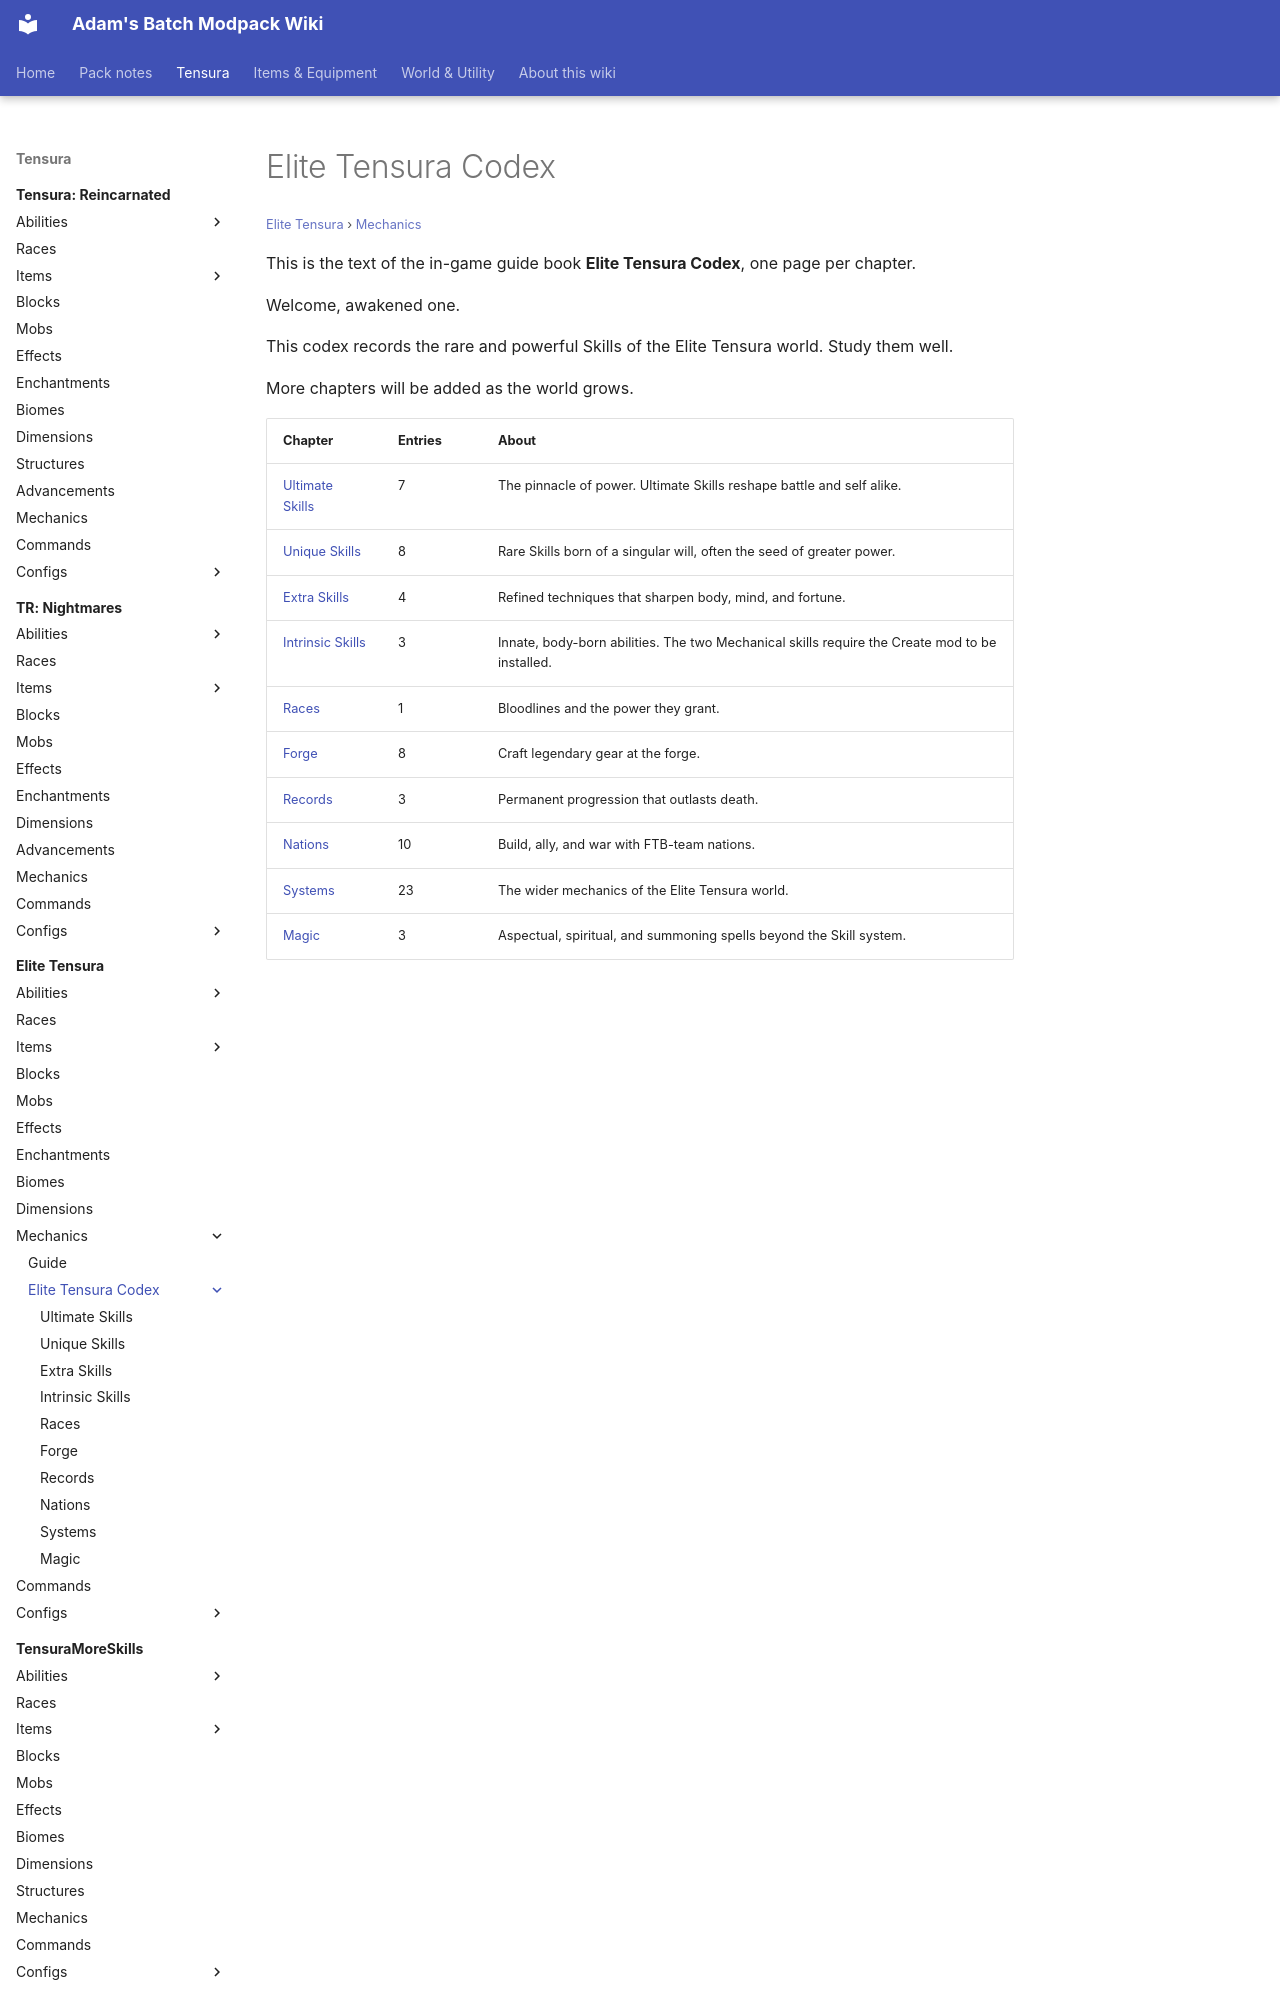

repository: Proteus-Nell/Adams-Batch-MC-Modpack-Wiki · page: elite-tensura/mechanics/guide/index.html · generator: mkdocs

# Elite Tensura Codex

<small>[Elite Tensura](../../index.md) &rsaquo; [Mechanics](../index.md)</small>

This is the text of the in-game guide book **Elite Tensura Codex**, one page per chapter.

Welcome, awakened one.  
  
This codex records the rare and powerful Skills of the Elite Tensura world. Study them well.  
  
More chapters will be added as the world grows.
